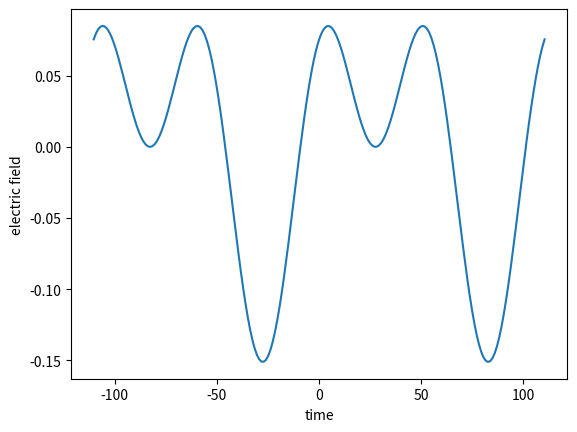
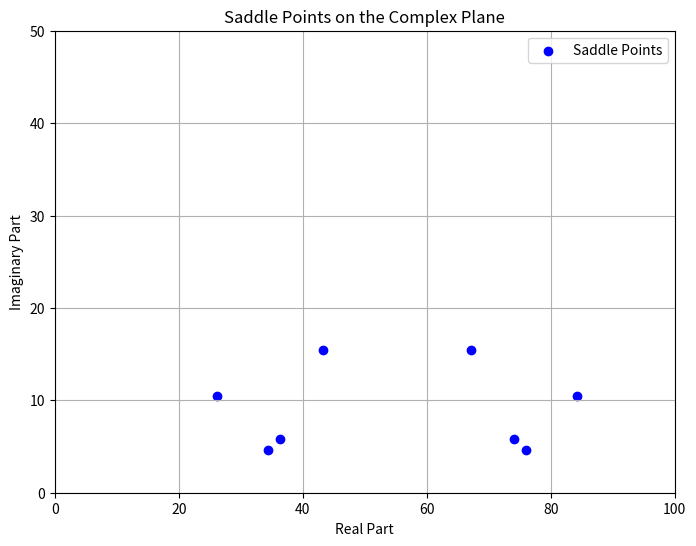
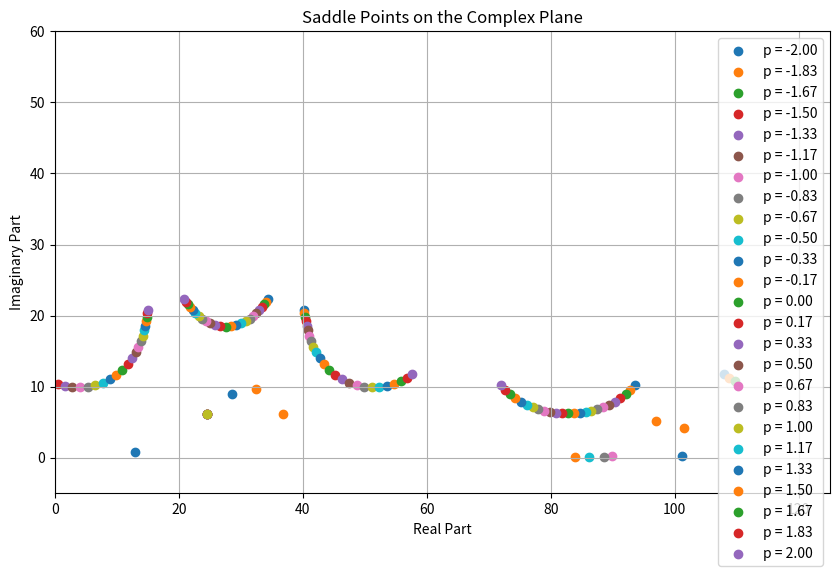
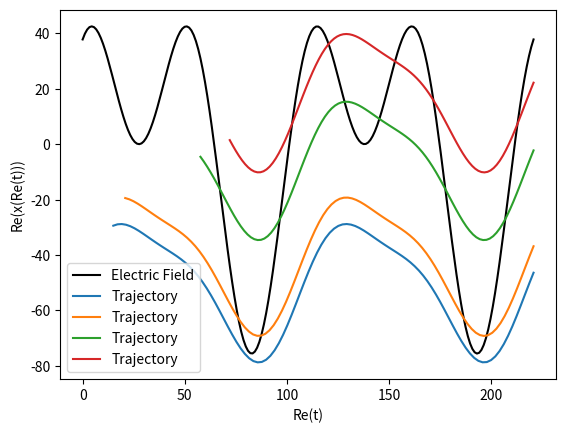

Recreate these plots in Python, in order.
#!/usr/bin/env python
# coding: utf-8

# In[1]:


import numpy as np
import matplotlib.pyplot as plt
import sympy as sp
from scipy.optimize import fsolve


# Physical constants:

# In[2]:


EAU = 27.2114
IAU = 3.5e16
LAU = 0.052918
TAU = 2.419e-17
alpha = 1. /137
c = 1/alpha


# Field configurations:

# In[17]:


#in SI units
wavelength = 800 #e-9 #Wavelength in nm
Int_0 = 4e14 #Intensity in W/cm2
Ip = 0.5 #* 13.5984 # Hydrogen gas target ionization potential in eV

#conversion to atomic units
omega = 2 * np.pi * LAU * c / wavelength  # Angular frequency
TC = 2 * np.pi / omega  # Optical cycle period
E_0 = np.sqrt(Int_0 / IAU)  #field strength
U_pond = (E_0**2) / (4 * omega**2)

print(U_pond)


# Defining electric field E(t):

# In[18]:


t_list = np.linspace(-TC, TC, 200)  #time list

#two-colour beam, with mixing angle θ and phase shift φ
def beam_TC(theta, phi, r, s):
    Int_1 = Int_0 * (np.cos(theta))**2  #Intensity of beam 1
    Int_2 = Int_0 * (np.sin(theta))**2  #Intensity of beam 1
    omega_1 = r * omega  #Frequency of beam 1
    omega_2 = s * omega  #Frequency of beam 1

    E_01 = np.sqrt(Int_1 / IAU)  #field strength of beam 1
    E_02 = np.sqrt(Int_2 / IAU)  #field strength of beam 2

    e_field = []  #create empty lists to store electric field values for each point in time

    for i in t_list:
        beam_1 = E_01 * np.sin(omega_1 * i)
        beam_2 = E_02 * np.sin((omega_2 * i) + phi)
        total_beam = beam_1 + beam_2

        e_field.append(total_beam)

    return e_field


# Defining vector potential A(t):

# In[19]:


#vector potential A of TC beam:
def vector_potential_TC(theta, phi, r, s):
    Int_1 = Int_0 * (np.cos(theta))**2  #Intensity of beam 1
    Int_2 = Int_0 * (np.sin(theta))**2  #Intensity of beam 1
    omega_1 = r * omega  #Frequency of beam 1
    omega_2 = s * omega  #Frequency of beam 1

    E_01 = np.sqrt(Int_1 / IAU)  #field strength of beam 1
    E_02 = np.sqrt(Int_2 / IAU)  #field strength of beam 2

    vector_pot = []  
    
    for i in t_list:
        A_1 = (E_01 / omega_1) * np.cos(omega_1 * i)
        A_2 = (E_02 / omega_2) * np.cos((omega_2 * i) + phi)
        A_total = A_1 + A_2

        vector_pot.append(A_total)

    return vector_pot


# Plot of electric field and vector potential:

# In[20]:


plt.plot(t_list, beam_TC(np.pi / 4, np.pi /2, 1, 2), label='electric field')
#plt.plot(t_list, vector_potential_TC(np.pi / 4, np.pi /2, 1, 2), label='vector potential')

plt.xlabel("time")
plt.ylabel("electric field")
plt.show()


# Defining the derivative of the action dS/dt:

# In[21]:


def field_strength(theta):
    Int_1 = Int_0 * (np.cos(theta))**2  #Intensity of beam 1
    Int_2 = Int_0 * (np.sin(theta))**2  #Intensity of beam 1

    E_01 = np.sqrt(Int_1 / IAU)  #field strength of beam 1
    E_02 = np.sqrt(Int_2 / IAU)  #field strength of beam 2

    return [E_01, E_02]

field_strength(np.pi/4)[0]      #use [0] to get field strength of beam 1 and [1] for beam 2


# In[22]:


#pick mixing angle (theta) to set up electric field amplitudes:
E_01 = field_strength(np.pi/4)[0]
E_02 = field_strength(np.pi/4)[1]

#pick values of r and s to set up frequencies:
omega_1 = omega  #Frequency of beam 1
omega_2 = 2 * omega  #Frequency of beam 2

def action_drv_TC(t_arr):
    #S_mono = Ip*t + 0.5*p**2*t - (p/omega)*np.cos(omega*t + np.pi/2) + 0.5*t - (1/4*omega)*np.sin(2*omega*t + np.pi)
    t = t_arr[0] + t_arr[1]*1j

    dS_dt_TC_real = np.real(Ip + 0.5* (p + (E_01/omega_1) * (np.cos(omega_1 * t)) + (E_02/omega_2) * (np.cos(omega_2 * t) + np.pi/2))**2)   #dS/dt = Ip + (p + A(t))^2 
    dS_dt_TC_imag = np.imag(Ip + 0.5* (p + (E_01/omega_1) * (np.cos(omega_1 * t)) + (E_02/omega_2) * (np.cos(omega_2 * t) + np.pi/2))**2)   #where A(t) = E_0/w * cos(wt + phi)

    return np.array([dS_dt_TC_real, dS_dt_TC_imag])


# Finding saddle points:

# In[23]:


#p = 0.5507876985417118  #momentum
p = 0


ts = []  #empty list to collect saddle points

for m in np.linspace(0, TC, 10):                             #calculate saddle point for every initial guess in timespace
    for n in np.linspace(0, TC/2, 10):
        #print(m+1j*n)
        saddles = fsolve(action_drv_TC, np.array([m,n]), xtol=1e-10)
        saddles = np.round(saddles, 3)
        
        #print(np.linalg.norm(action_drv_TC(saddles)))
        
        if saddles[0] > 0 and saddles[0] < TC:                                   #only keep saddle points with positive real/imag times
            if saddles[1] > 0 and saddles[1] < TC/2:
                if np.linalg.norm(action_drv_TC(saddles)) < 1:
                    ts.append(saddles)

saddle_points = [complex(t[0], t[1]) for t in ts]            # Convert (real, imag) pairs to complex numbers

saddle_points = np.unique(np.round(saddle_points, 3))        # Round to 6 d.p., then remove duplicates

print(saddle_points)


# In[24]:


reals = []
imags = []

for point in saddle_points:
    real_part = np.real(point)
    reals.append(real_part)
    
    imag_part = np.imag(point)
    imags.append(imag_part)

plt.figure(figsize=(8, 6))
plt.scatter(reals, imags, color='blue', label='Saddle Points')

plt.xlabel('Real Part')
plt.ylabel('Imaginary Part')
plt.xlim(0, 100)  # Set x-axis range (e.g., from 0 to 10)
plt.ylim(0, 50)  # Set y-axis range (e.g., from 0 to 10)
plt.title('Saddle Points on the Complex Plane')
plt.grid(True)
plt.legend()
plt.show()


# In[26]:


momentum = np.linspace(-2.0, 2.0, 25)

plt.figure(figsize=(10, 6))

for p in momentum:
    
    ts = []
    
    def action_drv_TC(t_arr):
        t = t_arr[0] + t_arr[1]*1j

        dS_dt_TC_real = np.real(Ip + 0.5* (p + (E_01/omega_1) * (np.cos(omega_1 * t)) + (E_02/omega_2) * np.cos(omega_2 * t + np.pi/2))**2)   #dS/dt = Ip + (p + A(t))^2 
        dS_dt_TC_imag = np.imag(Ip + 0.5* (p + (E_01/omega_1) * (np.cos(omega_1 * t)) + (E_02/omega_2) * np.cos(omega_2 * t + np.pi/2))**2)   #where A(t) = E_0/w * co

        return np.array([dS_dt_TC_real, dS_dt_TC_imag])

    for m in np.linspace(0, TC, 10):                             #calculate saddle point for every initial guess in timespace
        for n in np.linspace(0, TC/2, 10):
            #print(m+1j*n)
            saddles = fsolve(action_drv_TC, np.array([m,n]), xtol=1e-8)
            saddles = np.round(saddles, 3)

            if saddles[0] > 0 and saddles[0] < TC:                                   #only keep saddle points with positive real/imag times
                if saddles[1] > 0 and saddles[1] < TC/2:
                    if np.linalg.norm(action_drv_TC(saddles)) < 1: # 1 is a numerical tolerance set heuristically at the monochromatic fields
                        ts.append(saddles)

    saddle_points = [complex(t[0], t[1]) for t in ts]            # Convert (real, imag) pairs to complex numbers
    saddle_points = np.unique(np.round(saddle_points, 3))        # Round to 6 d.p., then remove duplicates

    reals = []
    imags = []

    for point in saddle_points:
        real_part = np.real(point)
        reals.append(real_part)

        imag_part = np.imag(point)
        imags.append(imag_part)

    plt.scatter(reals, imags, label=f'p = {p:.2f}')


plt.xlabel('Real Part')
plt.ylabel('Imaginary Part')
plt.xlim(0, 125)  # Set x-axis range (e.g., from 0 to 10)
plt.ylim(-5, 60)  # Set y-axis range (e.g., from 0 to 10)
plt.title('Saddle Points on the Complex Plane')
plt.grid(True)
plt.legend()
plt.show()


# Plotting trajectory:

# In[27]:


#initialize value of phase shift (phi)
phi = np.pi/4

# Create a figure and axis for plotting
fig, ax = plt.subplots()
ax.set_xlabel("Re(t)")
ax.set_ylabel("Re(x(Re(t)))")

# Plot the electric field
times = np.linspace(0.0, 2 * TC, 200)  # 200 time points
electric_field = [i*500 for i in beam_TC(np.pi / 4, np.pi /2, 1, 2)]

ax.plot(times, electric_field, color="black", label="Electric Field")


#Plot the trajectories
for sad in saddle_points:
    real_times = np.linspace(np.real(sad), 2*TC, 100)

    positions = []
    
    for t in real_times:
        integrated_A_t = (E_01/omega_1**2) * np.sin(omega_1*t) + (E_02/omega_2**2) * np.sin(omega_2*t + phi)
        integrated_A_ts = (E_01/omega_1**2) * np.sin(omega_1*sad) + (E_02/omega_2**2) * np.sin(omega_2*sad + phi)
        integrated_A = integrated_A_t - integrated_A_ts
    
        positions.append(integrated_A)


    ax.plot(real_times, np.real(positions), linestyle="solid", label="Trajectory")

plt.legend()
plt.show()


# In[ ]:
